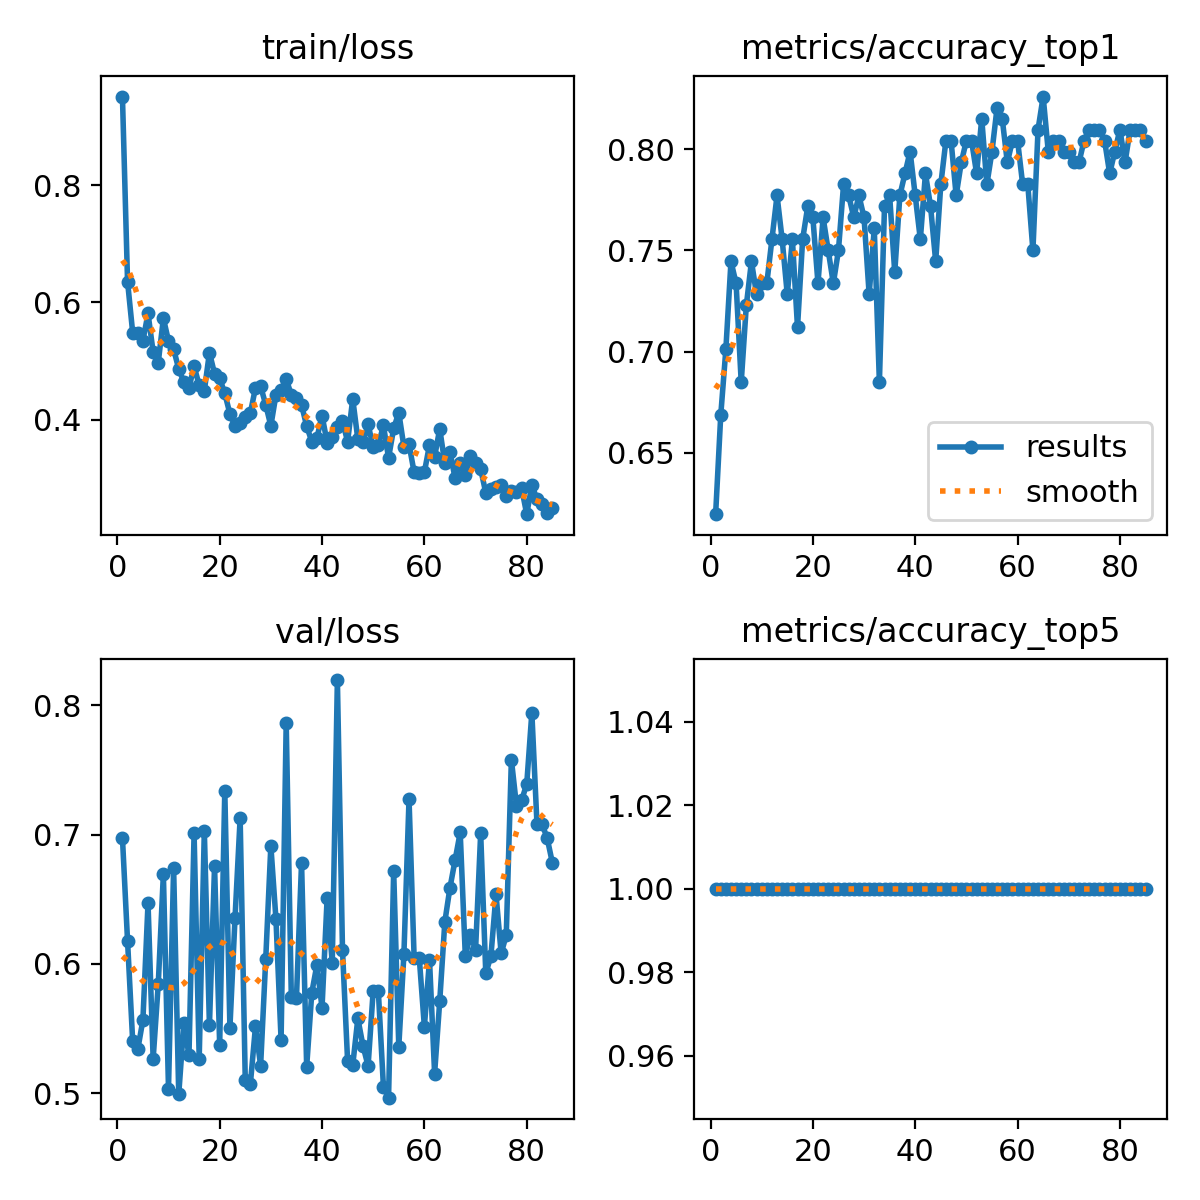

The data file committed next to this chart (first rows):
epoch, time, train/loss, metrics/accuracy_top1, metrics/accuracy_top5, val/loss, lr/pg0, lr/pg1, lr/pg2
1, 9.976, 0.9516, 0.6196, 1, 0.6976, 0.0003195, 0.0003195, 0.0003195
2, 17.72, 0.6356, 0.6685, 1, 0.6177, 0.0006527, 0.0006527, 0.0006527
3, 20.66, 0.5485, 0.7011, 1, 0.5404, 0.0009853, 0.0009853, 0.0009853
4, 23.35, 0.5471, 0.7446, 1, 0.534, 0.001317, 0.001317, 0.001317
5, 26.14, 0.5346, 0.7337, 1, 0.5566, 0.001647, 0.001647, 0.001647
6, 28.7, 0.5811, 0.6848, 1, 0.647, 0.001657, 0.001657, 0.001657
7, 31.34, 0.5152, 0.7228, 1, 0.5265, 0.001652, 0.001652, 0.001652
8, 34, 0.4973, 0.7446, 1, 0.5845, 0.001647, 0.001647, 0.001647
9, 36.61, 0.573, 0.7283, 1, 0.6696, 0.001641, 0.001641, 0.001641
10, 39.19, 0.5341, 0.7337, 1, 0.5035, 0.001634, 0.001634, 0.001634
11, 41.78, 0.5202, 0.7337, 1, 0.6745, 0.001626, 0.001626, 0.001626
12, 44.43, 0.4863, 0.7554, 1, 0.4991, 0.001618, 0.001618, 0.001618
13, 47.07, 0.4641, 0.7772, 1, 0.5544, 0.001608, 0.001608, 0.001608
14, 49.61, 0.4539, 0.7554, 1, 0.5293, 0.001598, 0.001598, 0.001598
15, 52.22, 0.4909, 0.7283, 1, 0.701, 0.001588, 0.001588, 0.001588
16, 54.8, 0.4586, 0.7554, 1, 0.5269, 0.001576, 0.001576, 0.001576
17, 57.42, 0.4491, 0.712, 1, 0.7031, 0.001564, 0.001564, 0.001564
18, 60.01, 0.5144, 0.7554, 1, 0.5524, 0.001551, 0.001551, 0.001551
19, 62.55, 0.4783, 0.7717, 1, 0.6756, 0.001537, 0.001537, 0.001537
20, 65.17, 0.4707, 0.7663, 1, 0.5375, 0.001523, 0.001523, 0.001523
21, 67.84, 0.4446, 0.7337, 1, 0.734, 0.001508, 0.001508, 0.001508
22, 70.47, 0.4097, 0.7663, 1, 0.5506, 0.001492, 0.001492, 0.001492
23, 73.08, 0.3886, 0.75, 1, 0.6356, 0.001476, 0.001476, 0.001476
24, 75.69, 0.3938, 0.7337, 1, 0.7127, 0.001459, 0.001459, 0.001459
25, 78.3, 0.4046, 0.75, 1, 0.5102, 0.001441, 0.001441, 0.001441
26, 80.9, 0.4112, 0.7826, 1, 0.5072, 0.001423, 0.001423, 0.001423
27, 83.46, 0.4544, 0.7772, 1, 0.5518, 0.001404, 0.001404, 0.001404
28, 86.06, 0.4569, 0.7663, 1, 0.5213, 0.001385, 0.001385, 0.001385
29, 88.77, 0.4252, 0.7772, 1, 0.6038, 0.001365, 0.001365, 0.001365
30, 91.45, 0.3892, 0.7663, 1, 0.6914, 0.001344, 0.001344, 0.001344
31, 94.16, 0.4423, 0.7283, 1, 0.6344, 0.001323, 0.001323, 0.001323
32, 96.8, 0.4499, 0.7609, 1, 0.5413, 0.001302, 0.001302, 0.001302
33, 99.43, 0.4693, 0.6848, 1, 0.7865, 0.00128, 0.00128, 0.00128
34, 102.1, 0.4418, 0.7717, 1, 0.5744, 0.001258, 0.001258, 0.001258
35, 104.7, 0.4369, 0.7772, 1, 0.5735, 0.001235, 0.001235, 0.001235
36, 107.3, 0.4247, 0.7391, 1, 0.6782, 0.001212, 0.001212, 0.001212
37, 109.9, 0.389, 0.7772, 1, 0.5205, 0.001188, 0.001188, 0.001188
38, 112.4, 0.3621, 0.788, 1, 0.5777, 0.001165, 0.001165, 0.001165
39, 115.1, 0.3682, 0.7989, 1, 0.5993, 0.00114, 0.00114, 0.00114
40, 117.7, 0.4069, 0.7772, 1, 0.5661, 0.001116, 0.001116, 0.001116
41, 120.3, 0.3608, 0.7554, 1, 0.651, 0.001091, 0.001091, 0.001091
42, 122.9, 0.3694, 0.788, 1, 0.6008, 0.001066, 0.001066, 0.001066
43, 125.5, 0.388, 0.7717, 1, 0.8195, 0.001041, 0.001041, 0.001041
44, 128.1, 0.3967, 0.7446, 1, 0.6107, 0.001015, 0.001015, 0.001015
45, 130.7, 0.3623, 0.7826, 1, 0.5247, 0.0009897, 0.0009897, 0.0009897
46, 133.2, 0.4352, 0.8044, 1, 0.5216, 0.0009639, 0.0009639, 0.0009639
47, 135.8, 0.3662, 0.8044, 1, 0.5579, 0.000938, 0.000938, 0.000938
48, 138.4, 0.361, 0.7772, 1, 0.5368, 0.0009119, 0.0009119, 0.0009119
49, 141, 0.3917, 0.7935, 1, 0.5211, 0.0008858, 0.0008858, 0.0008858
50, 143.6, 0.3529, 0.8044, 1, 0.5794, 0.0008597, 0.0008597, 0.0008597
51, 146.2, 0.3563, 0.8044, 1, 0.5792, 0.0008335, 0.0008335, 0.0008335
52, 148.9, 0.39, 0.788, 1, 0.5048, 0.0008073, 0.0008073, 0.0008073
53, 151.5, 0.3344, 0.8152, 1, 0.4966, 0.0007812, 0.0007812, 0.0007812
54, 154.1, 0.3849, 0.7826, 1, 0.6719, 0.0007551, 0.0007551, 0.0007551
55, 156.7, 0.4117, 0.7989, 1, 0.5361, 0.000729, 0.000729, 0.000729
56, 159.3, 0.3535, 0.8206, 1, 0.6075, 0.0007031, 0.0007031, 0.0007031
57, 161.8, 0.3576, 0.8152, 1, 0.7275, 0.0006773, 0.0006773, 0.0006773
58, 164.4, 0.3098, 0.7935, 1, 0.6044, 0.0006517, 0.0006517, 0.0006517
59, 166.9, 0.3086, 0.8044, 1, 0.6047, 0.0006262, 0.0006262, 0.0006262
60, 169.5, 0.31, 0.8044, 1, 0.5514, 0.000601, 0.000601, 0.000601
... 25 more rows
